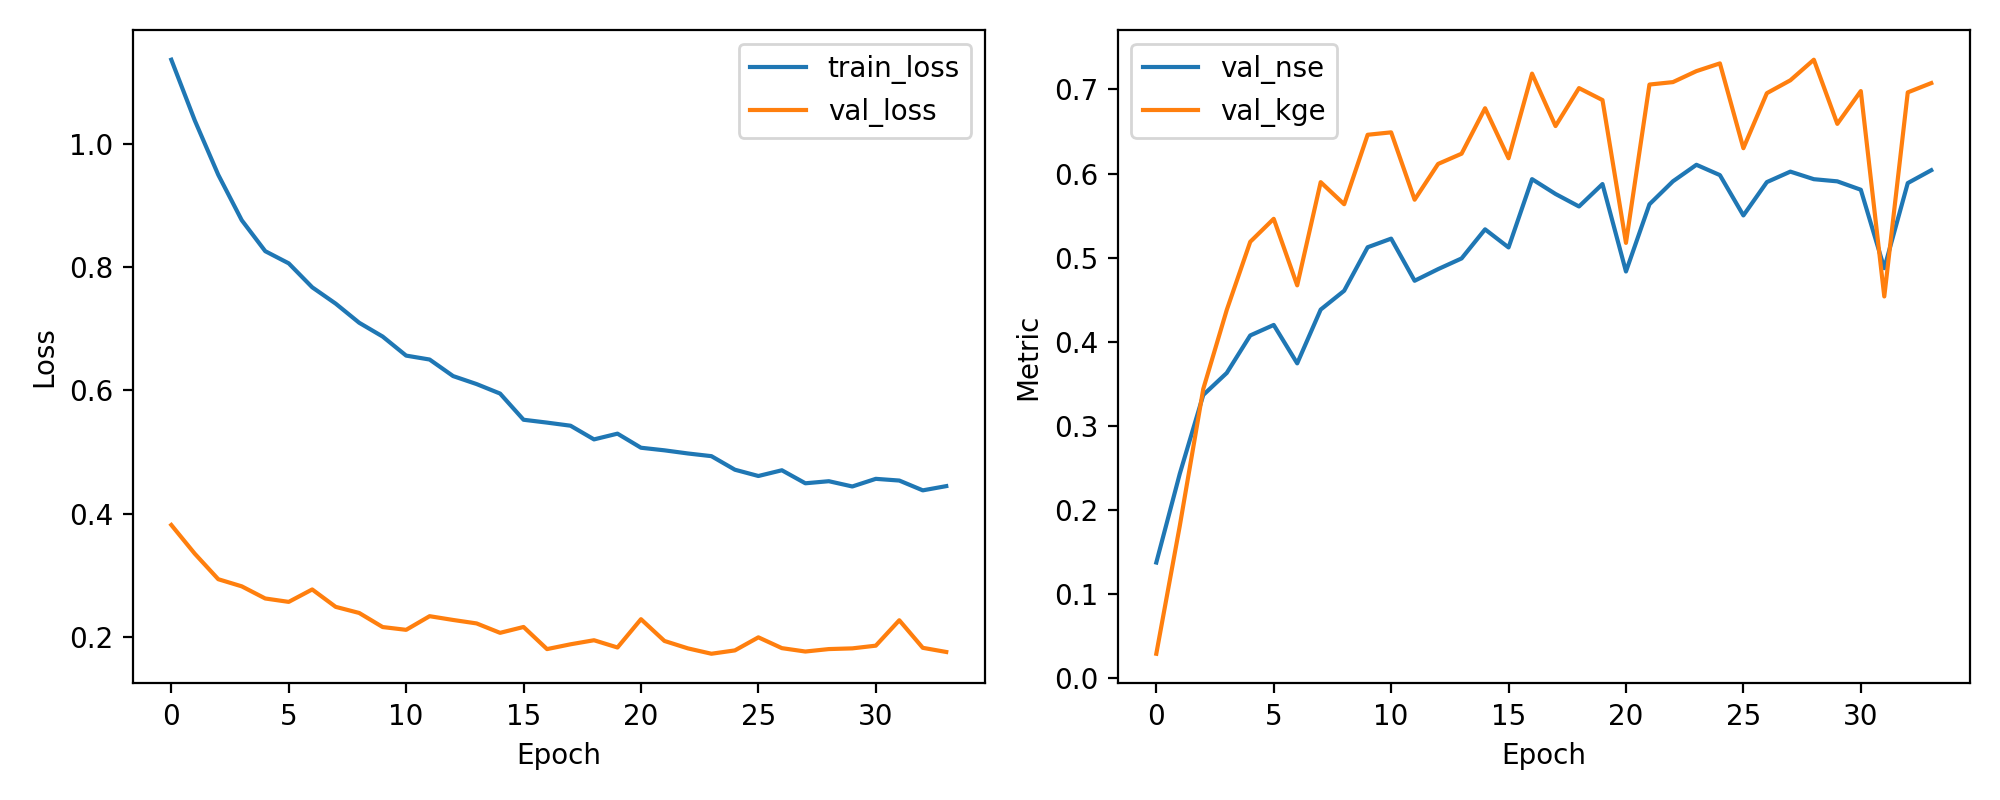

The file beside this chart, header and first rows:
epoch, train_loss, val_loss, val_nse, val_kge
1, 1.137, 0.3815, 0.1376, 0.02916
2, 1.038, 0.3348, 0.2431, 0.1812
3, 0.9502, 0.2934, 0.3368, 0.344
4, 0.8764, 0.2818, 0.363, 0.4378
5, 0.8261, 0.2621, 0.4075, 0.5189
6, 0.8064, 0.2565, 0.42, 0.5462
7, 0.7675, 0.2767, 0.3744, 0.4671
8, 0.7409, 0.2485, 0.4383, 0.5898
9, 0.7099, 0.2386, 0.4607, 0.5635
10, 0.6875, 0.2157, 0.5124, 0.6461
11, 0.6565, 0.2112, 0.5226, 0.649
12, 0.6502, 0.2333, 0.4726, 0.5689
13, 0.6233, 0.2272, 0.4864, 0.6114
14, 0.6103, 0.2216, 0.4991, 0.6236
15, 0.5949, 0.2063, 0.5337, 0.6776
16, 0.5523, 0.2158, 0.5122, 0.6182
17, 0.5477, 0.1799, 0.5934, 0.7188
18, 0.5427, 0.1877, 0.5757, 0.6565
19, 0.5204, 0.1942, 0.5609, 0.7016
20, 0.5298, 0.1824, 0.5875, 0.6874
21, 0.5069, 0.2284, 0.4836, 0.5176
22, 0.5027, 0.1931, 0.5635, 0.7058
23, 0.4976, 0.181, 0.5908, 0.7087
24, 0.4932, 0.1723, 0.6104, 0.7218
25, 0.4712, 0.1777, 0.5982, 0.731
26, 0.461, 0.199, 0.5502, 0.6301
27, 0.4703, 0.1814, 0.5898, 0.6956
28, 0.4492, 0.1759, 0.6023, 0.7109
29, 0.4525, 0.1799, 0.5933, 0.7354
30, 0.444, 0.181, 0.5907, 0.6591
31, 0.4564, 0.1854, 0.5808, 0.6981
32, 0.4536, 0.2267, 0.4875, 0.4539
33, 0.4377, 0.1819, 0.5887, 0.6965
34, 0.4445, 0.1752, 0.604, 0.7075
